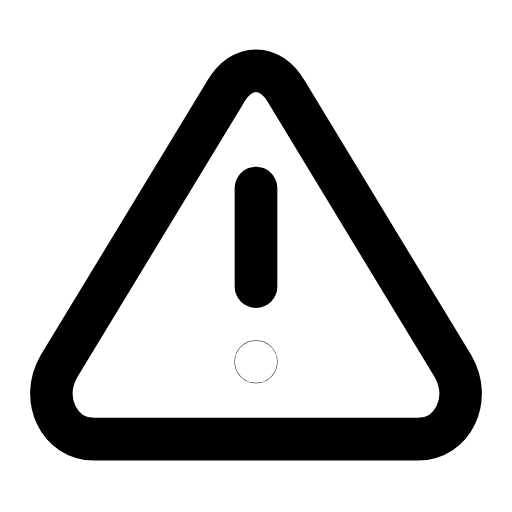
t = 0.00 s
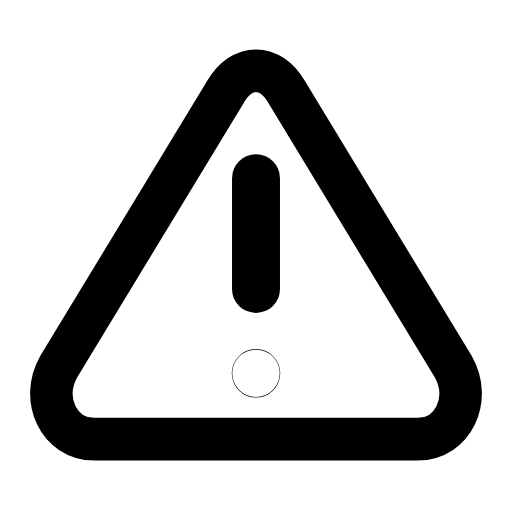
t = 0.26 s
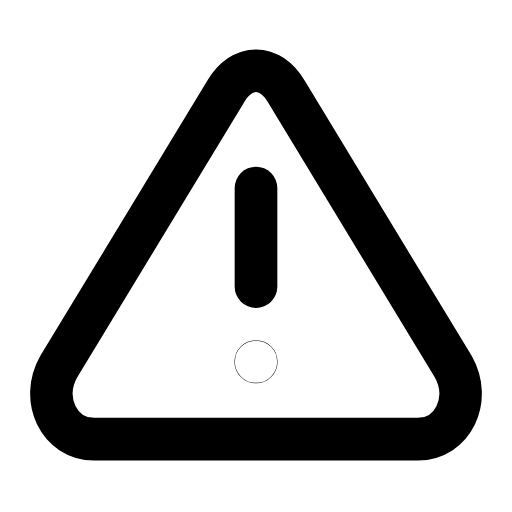
t = 0.53 s
t = 0.78 s: frame unchanged from t = 0.00 s, image omitted
t = 1.06 s: frame unchanged from t = 0.00 s, image omitted
t = 1.33 s: frame unchanged from t = 0.00 s, image omitted

The animated SVG that drew these frames (rendered in a browser with its animation timeline set to each time). Animation: 1 SMIL element (animateTransform=1); one cycle of 1.60 s, repeats indefinitely.

<svg xmlns="http://www.w3.org/2000/svg" width="24" height="24" viewBox="0 0 24 24" fill="none"><g transform="translate(-1.2 -0.644) scale(1.1)"><path stroke="currentColor" stroke-width="1.818" stroke-linecap="round" stroke-linejoin="round" fill="none" d="M10.7 4.5C11.4 3.3 12.6 3.3 13.3 4.5L20.4 16.2C21.2 17.6 20.4 19.3 18.9 19.3L5.1 19.3C3.6 19.3 2.8 17.6 3.6 16.2L10.7 4.5Z"></path><g transform="translate(12 12)"><g><animateTransform attributeName="transform" type="scale" values="1;1;1.15;1;1;1;1;1.15;1;1;1" keyTimes="0;0.135;0.2475;0.36;0.45;0.6;0.66;0.735;0.81;0.9;1" dur="1.6s" repeatCount="indefinite" calcMode="spline" keySplines="0.16 1 0.3 1;0.16 1 0.3 1;0.16 1 0.3 1;0.16 1 0.3 1;0.16 1 0.3 1;0.16 1 0.3 1;0.16 1 0.3 1;0.16 1 0.3 1;0.16 1 0.3 1;0.16 1 0.3 1"/><g transform="translate(-12 -12)"><g><line stroke="currentColor" stroke-width="1.818" stroke-linecap="round" stroke-linejoin="round" fill="none" x1="12" y1="8.6" x2="12" y2="12.8"></line><circle stroke="currentColor" stroke-width="1.818" stroke-linecap="round" stroke-linejoin="round" fill="none" cx="12" cy="16" r="0.01"></circle></g></g></g></g></g></svg>
